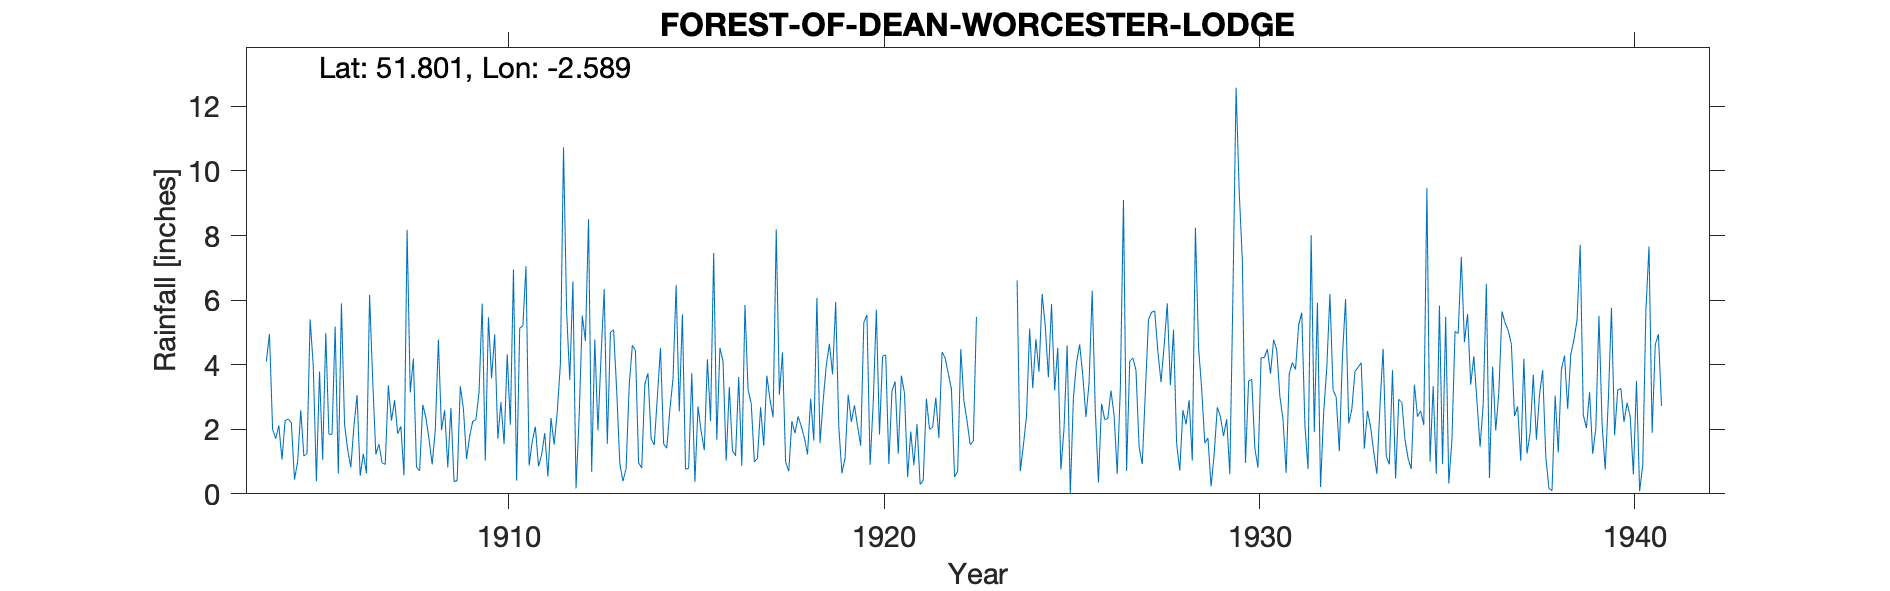

Source data for this figure (header and first rows):
FOREST-OF-DEAN-WORCESTER-LODGE, , , , , , , , , , , , , , , , , , , , , , , 
Grid ref, SO594115, Long, -2.589, Lat, 51.8, Elevation, 712, ft, , , , , , , , , , , , , , , 
Station no, 2130, , , , , , , , , , , , , , , , , , , , , , 
, 1900, 1901, 1902, 1903, 1904, 1905, 1906, 1907, 1908, 1909, 1910, 1911, 1912, 1913, 1914, 1915, 1916, 1917, 1918, 1919, 1920, 1921, 1922
January, , , , , 4.1, 1.17, 5.9, 1.54, 0.83, 0.38, 3.58, 0.88, 5.61, 6.34, 0.8, 2.55, 1.68, 0.99, 2.25, 4.65, 5.54, 3.12, 4.39
February, , , , , 4.95, 1.25, 2.15, 0.96, 0.71, 0.41, 4.94, 1.62, 3.53, 1.55, 3.4, 5.56, 4.52, 1.1, 1.88, 3.7, 0.9, 0.52, 4.21
March, , , , , 2, 5.4, 1.37, 0.91, 2.76, 3.33, 1.71, 2.08, 6.58, 5, 3.74, 0.76, 4.1, 2.68, 2.4, 5.94, 2.81, 1.93, 3.72
April, , , , , 1.71, 3.97, 0.82, 3.36, 2.36, 2.63, 2.84, 0.85, 0.17, 5.08, 1.71, 0.79, 1.03, 1.49, 2.09, 2.07, 5.7, 0.89, 3.25
May, , , , , 2.12, 0.39, 2.09, 2.27, 1.7, 1.08, 1.54, 1.21, 2.39, 3.19, 1.51, 3.74, 3.31, 3.66, 1.73, 0.64, 1.84, 2.16, 0.52
June, , , , , 1.06, 3.79, 3.06, 2.9, 0.91, 1.79, 4.32, 1.88, 5.52, 0.93, 3.01, 0.37, 1.34, 2.92, 1.22, 1.11, 4.26, 0.29, 0.7
July, , , , , 2.27, 1.05, 0.56, 1.86, 1.96, 2.25, 2.14, 0.54, 4.74, 0.39, 4.52, 2.71, 1.18, 2.37, 2.95, 3.07, 4.3, 0.43, 4.48
August, , , , , 2.32, 4.98, 1.24, 2.09, 4.78, 2.3, 6.95, 2.35, 8.5, 0.78, 1.55, 1.93, 3.62, 8.19, 1.65, 2.23, 0.93, 2.95, 2.87
September, , , , , 2.2, 1.85, 0.64, 0.57, 1.97, 3.15, 0.41, 1.52, 0.68, 3.37, 1.41, 1.35, 0.87, 3.07, 6.07, 2.74, 3.19, 2, 2.25
October, , , , , 0.44, 1.84, 6.16, 8.18, 2.59, 5.89, 5.13, 2.54, 4.78, 4.6, 2.61, 4.17, 5.85, 4.38, 1.57, 2.09, 3.48, 2.06, 1.52
November, , , , , 0.99, 5.18, 3.52, 3.14, 0.82, 1.03, 5.2, 4.02, 1.96, 4.43, 3.57, 2.26, 3.22, 0.99, 2.88, 1.49, 1.24, 2.98, 1.63
December, , , , , 2.59, 0.63, 1.22, 4.19, 2.66, 5.47, 7.05, 10.73, 4.27, 0.96, 6.47, 7.46, 2.8, 0.7, 3.98, 5.31, 3.66, 1.73, 5.48
Total, , , , , 26.75, 31.5, 28.73, 31.97, 24.05, 29.71, 45.81, 30.22, 48.73, 36.62, 34.3, 33.65, 33.52, 32.54, 30.67, 35.04, 37.85, 21.06, 35.02
1917 Mar IDR, , , , , , , , , , , , , , , , , , , , , , , 
